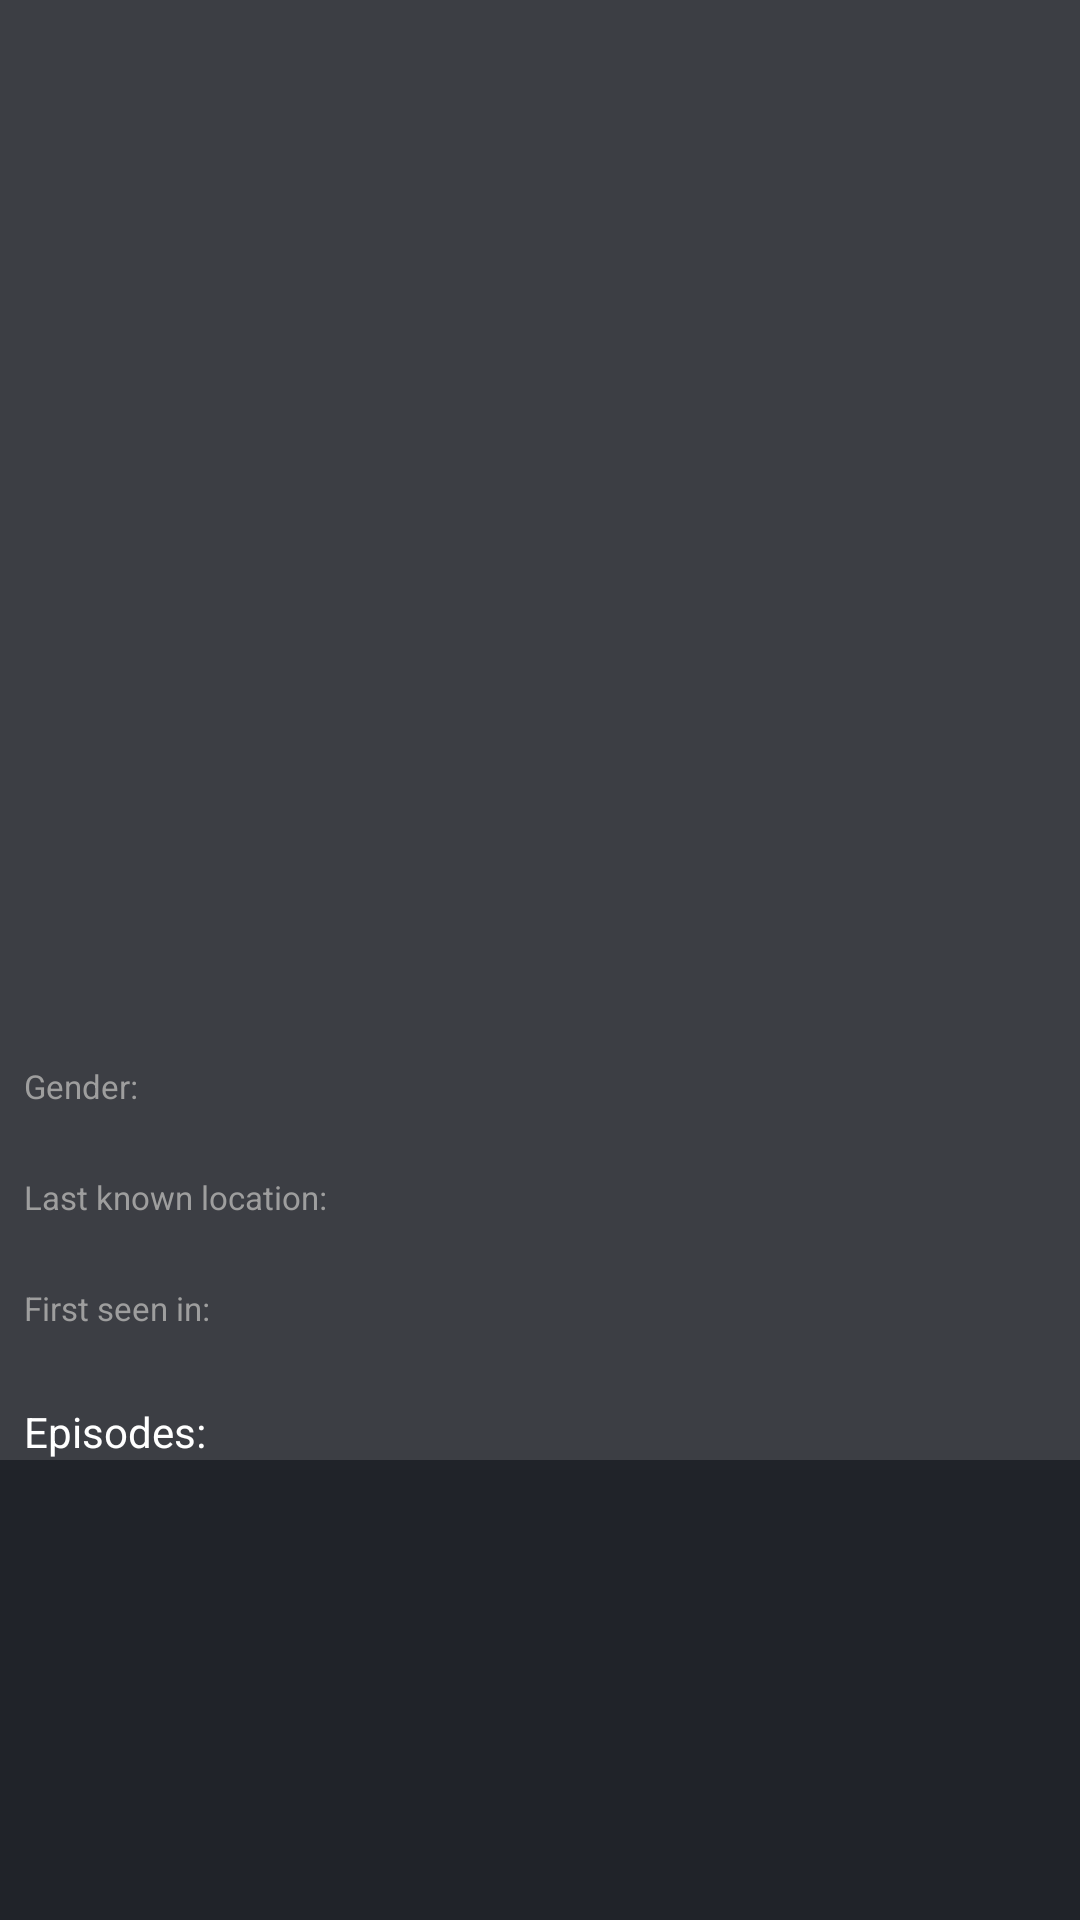

Here is an Android app screen rendered from its layout file. Give the layout XML and the strings, colors and styles it references.
<!-- AndroidManifest.xml: application theme Theme.RickAndMortyProject.Starting -->
<!-- res/layout/character_details.xml -->
<?xml version="1.0" encoding="utf-8"?>
<ScrollView xmlns:android="http://schemas.android.com/apk/res/android"
    xmlns:app="http://schemas.android.com/apk/res-auto"
    xmlns:tools="http://schemas.android.com/tools"
    android:layout_width="match_parent"
    android:layout_height="match_parent"
    android:background="@color/background_primary"
    tools:context=".presentation.fragment.details.CharacterDetailsFragment">

    <androidx.constraintlayout.widget.ConstraintLayout
        android:layout_width="match_parent"
        android:layout_height="wrap_content"
        android:background="@color/background_second">

        <ImageView
            android:id="@+id/characterImageDetails"
            android:layout_width="0dp"
            android:layout_height="300dp"
            android:contentDescription="@null"
            app:layout_constraintDimensionRatio="1:1"
            app:layout_constraintEnd_toEndOf="parent"
            app:layout_constraintStart_toStartOf="parent"
            app:layout_constraintTop_toTopOf="parent"
            tools:ignore="ImageContrastCheck"
            tools:src="@tools:sample/avatars" />

        <LinearLayout
            android:id="@+id/linearLayout"
            android:layout_width="match_parent"
            android:layout_height="0dp"
            android:layout_margin="8dp"
            android:orientation="vertical"
            app:layout_constraintEnd_toEndOf="parent"
            app:layout_constraintStart_toStartOf="parent"
            app:layout_constraintTop_toBottomOf="@+id/characterImageDetails">

            <TextView
                android:id="@+id/name"
                android:layout_width="match_parent"
                android:layout_height="wrap_content"
                android:textColor="@color/text_primary"
                android:textSize="18sp"
                android:textStyle="bold"
                tools:text="Rick Sanchez" />

            <TextView
                android:id="@+id/status_species"
                android:layout_width="match_parent"
                android:layout_height="wrap_content"
                android:textColor="@color/text_primary"
                android:textSize="12sp"
                tools:text="Alive - Human" />

            <TextView
                android:id="@+id/type_text"
                android:layout_width="wrap_content"
                android:layout_height="wrap_content"
                android:layout_marginTop="6dp"
                android:text="@string/type"
                android:textColor="@color/text_second"
                android:textSize="11sp"
                android:visibility="gone" />

            <TextView
                android:id="@+id/type"
                android:layout_width="match_parent"
                android:layout_height="wrap_content"
                android:textColor="@color/text_primary"
                android:textSize="12sp"
                android:visibility="gone"
                tools:text="" />

            <TextView
                android:layout_width="wrap_content"
                android:layout_height="wrap_content"
                android:layout_marginTop="6dp"
                android:text="@string/gender"
                android:textColor="@color/text_second"
                android:textSize="11sp" />

            <TextView
                android:id="@+id/gender"
                android:layout_width="match_parent"
                android:layout_height="wrap_content"
                android:textColor="@color/text_primary"
                android:textSize="12sp"
                tools:text="Male" />

            <TextView
                android:layout_width="wrap_content"
                android:layout_height="wrap_content"
                android:layout_marginTop="6dp"
                android:text="@string/last_known_location"
                android:textColor="@color/text_second"
                android:textSize="11sp" />

            <TextView
                android:id="@+id/last_location"
                android:layout_width="match_parent"
                android:layout_height="wrap_content"
                android:textColor="@color/text_primary"
                android:textSize="12sp"
                tools:text="Citadel of Ricks" />

            <TextView
                android:layout_width="wrap_content"
                android:layout_height="wrap_content"
                android:layout_marginTop="6dp"
                android:text="@string/first_seen_in"
                android:textColor="@color/text_second"
                android:textSize="11sp" />

            <TextView
                android:id="@+id/origin_location"
                android:layout_width="match_parent"
                android:layout_height="wrap_content"
                android:textColor="@color/text_primary"
                android:textSize="12sp"
                tools:text="Earth" />

            <TextView
                android:layout_width="wrap_content"
                android:layout_height="wrap_content"
                android:layout_marginTop="8dp"
                android:text="@string/episodes"
                android:textColor="@color/text_primary"
                android:textSize="14sp" />
        </LinearLayout>

        <androidx.recyclerview.widget.RecyclerView
            android:id="@+id/episodes_recycler"
            android:layout_width="0dp"
            android:layout_height="wrap_content"
            app:layoutManager="androidx.recyclerview.widget.LinearLayoutManager"
            app:layout_constraintBottom_toBottomOf="parent"
            app:layout_constraintEnd_toEndOf="parent"
            app:layout_constraintStart_toStartOf="parent"
            app:layout_constraintTop_toBottomOf="@+id/linearLayout"
            tools:listitem="@layout/episode_item" />

        <ProgressBar
            android:id="@+id/progress_start"
            style="?android:attr/progressBarStyle"
            android:layout_width="match_parent"
            android:layout_height="wrap_content"
            android:layout_gravity="center"
            app:layout_constraintBottom_toBottomOf="parent"
            app:layout_constraintEnd_toEndOf="parent"
            app:layout_constraintStart_toStartOf="parent"
            app:layout_constraintTop_toTopOf="parent" />
    </androidx.constraintlayout.widget.ConstraintLayout>
</ScrollView>
<!-- res/layout/episode_item.xml (included above) -->
<?xml version="1.0" encoding="utf-8"?>
<LinearLayout xmlns:android="http://schemas.android.com/apk/res/android"
    xmlns:app="http://schemas.android.com/apk/res-auto"
    xmlns:tools="http://schemas.android.com/tools"
    android:id="@+id/linearLayout"
    android:layout_width="match_parent"
    android:layout_height="wrap_content"
    android:layout_margin="8dp"
    android:background="@color/background_second"
    android:orientation="vertical"
    android:paddingStart="8dp"
    android:paddingEnd="8dp"
    app:layout_constraintEnd_toEndOf="parent"
    app:layout_constraintStart_toStartOf="parent">

    <TextView
        android:id="@+id/name"
        android:layout_width="match_parent"
        android:layout_height="wrap_content"
        android:textColor="@color/text_primary"
        android:textSize="18sp"
        android:textStyle="bold"
        tools:text="Pilot" />

    <TextView
        android:layout_width="wrap_content"
        android:layout_height="wrap_content"
        android:layout_marginTop="6dp"
        android:text="@string/air_date"
        android:textColor="@color/text_second"
        android:textSize="11sp" />

    <TextView
        android:id="@+id/air_date"
        android:layout_width="match_parent"
        android:layout_height="wrap_content"
        android:textColor="@color/text_primary"
        android:textSize="12sp"
        tools:text="December 2, 2013" />

    <TextView
        android:layout_width="wrap_content"
        android:layout_height="wrap_content"
        android:layout_marginTop="6dp"
        android:text="@string/episode_code"
        android:textColor="@color/text_second"
        android:textSize="11sp" />

    <TextView
        android:id="@+id/episode_code"
        android:layout_width="match_parent"
        android:layout_height="wrap_content"
        android:textColor="@color/text_primary"
        android:textSize="12sp"
        tools:text="S01E01" />

</LinearLayout>
<!-- resources referenced by this layout -->
<resources>
  <color name="background_primary">#202329</color>
  <color name="background_second">#3c3e44</color>
  <color name="text_primary">#FFFFFFFF</color>
  <color name="text_second">#9E9E9E</color>
  <string name="air_date">The air date of the episode</string>
  <string name="episode_code">The code of the episode:</string>
  <string name="episodes">Episodes:</string>
  <string name="first_seen_in">First seen in:</string>
  <string name="gender">Gender:</string>
  <string name="last_known_location">Last known location:</string>
  <string name="type">Type:</string>
  <style name="Theme.RickAndMortyProject.Starting" parent="Theme.SplashScreen">
          <item name="windowSplashScreenAnimatedIcon">@drawable/ic_launcher_foreground</item>
          <item name="windowSplashScreenBackground">@color/background_splash</item>
          <item name="postSplashScreenTheme">@style/Theme.RickAndMortyProject</item>
      </style>
  <!-- drawable ic_launcher_foreground: vector/xml drawable (drawable, 5503 chars, omitted) -->
  <color name="background_splash">#1A191A</color>
  <style name="Theme.RickAndMortyProject" parent="Theme.MaterialComponents.DayNight.DarkActionBar">
          
          <item name="colorPrimary">@color/background_primary</item>
          <item name="colorPrimaryVariant">@color/background_splash</item>
          <item name="colorOnPrimary">@color/text_primary</item>
          
          <item name="colorSecondary">@color/teal_200</item>
          <item name="colorSecondaryVariant">@color/teal_700</item>
          <item name="colorOnSecondary">@color/black</item>
          
          <item name="android:statusBarColor">?attr/colorPrimaryVariant</item>
  
          <item name="android:navigationBarColor">@color/background_primary</item>
          <item name="android:windowBackground">@color/background_primary</item>
  
      </style>
  <color name="teal_200">#FF03DAC5</color>
  <color name="teal_700">#FF018786</color>
  <color name="black">#FF000000</color>
</resources>
